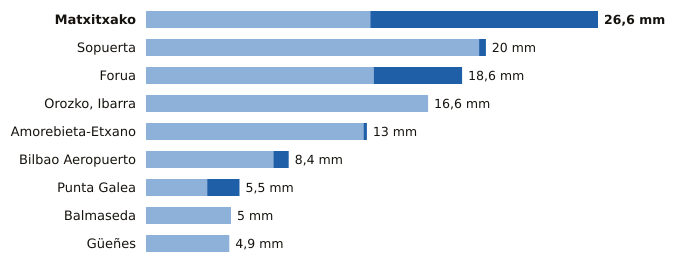

The data file committed next to this chart (first rows):
estacion, provincia, indicativo, mm_6_dias_anteriores, mm_hoy, mm_7_dias, horas_de_hoy
Matxitxako, Bizkaia, 1057B, 13.2, 13.4, 26.6, 22
Sopuerta, Bizkaia, 1083B, 19.6, 0.4, 20.0, 22
Forua, Bizkaia, 1056K, 13.4, 5.2, 18.6, 22
Orozko, Ibarra, Bizkaia, 1064L, 16.6, 0.0, 16.6, 22
Amorebieta-Etxano, Bizkaia, 1074C, 12.8, 0.2, 13.0, 22
Bilbao Aeropuerto, Bizkaia, 1082, 7.5, 0.9, 8.4, 22
Punta Galea, Bizkaia, 1059X, 3.6, 1.9, 5.5, 22
Balmaseda, Bizkaia, 1078C, 5.0, 0.0, 5.0, 21
Güeñes, Bizkaia, 1078I, 4.9, 0.0, 4.9, 22
